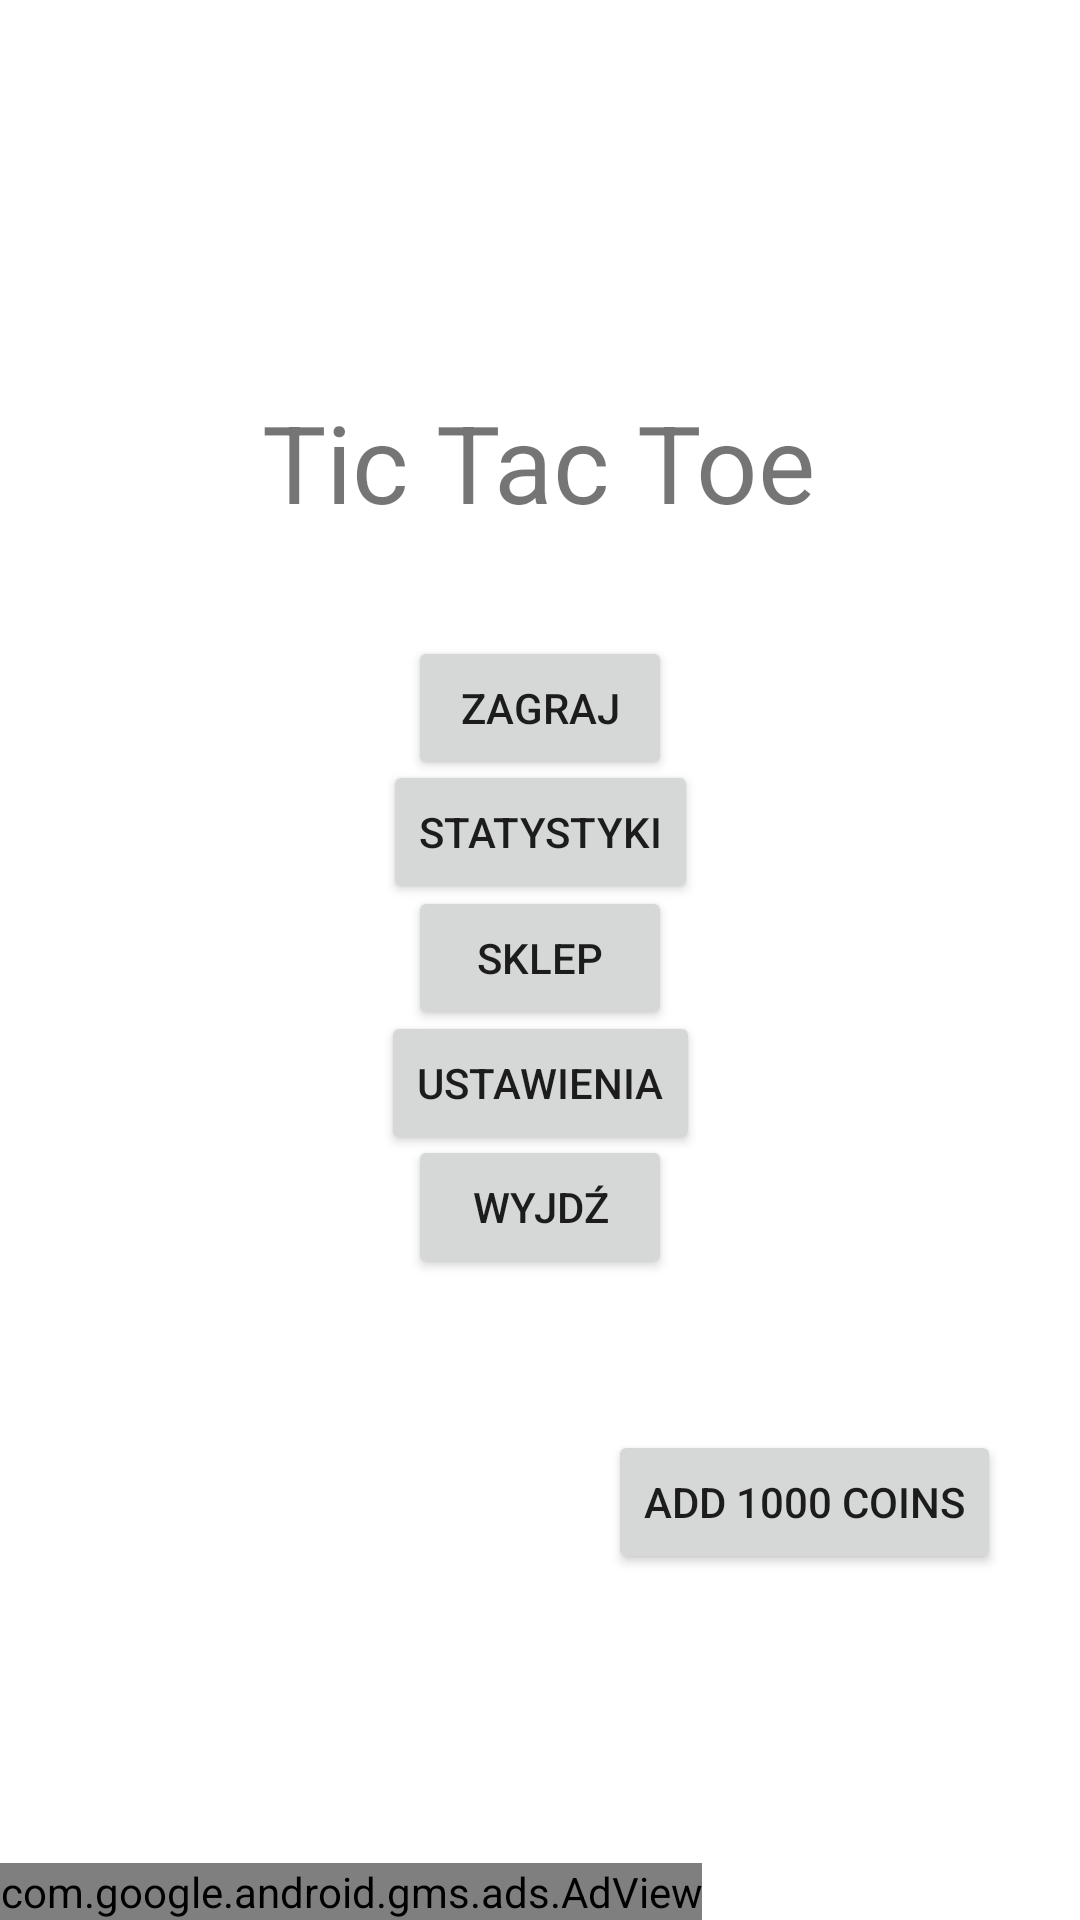

This screen was rendered from an Android layout file. Write that file and the resources it references.
<!-- AndroidManifest.xml: application theme Theme.TicTacToe -->
<!-- res/layout/activity_main.xml -->
<?xml version="1.0" encoding="utf-8"?>
<androidx.constraintlayout.widget.ConstraintLayout xmlns:android="http://schemas.android.com/apk/res/android"
    xmlns:app="http://schemas.android.com/apk/res-auto"
    xmlns:tools="http://schemas.android.com/tools"
    android:layout_width="match_parent"
    android:layout_height="match_parent"
    tools:context=".MainActivity">

    <Button
        android:id="@+id/buttonDebugAddCoins"
        android:layout_width="wrap_content"
        android:layout_height="wrap_content"
        android:text="Add 1000 coins"
        app:layout_constraintBottom_toBottomOf="parent"
        app:layout_constraintEnd_toEndOf="parent"
        app:layout_constraintHorizontal_bias="0.885"
        app:layout_constraintStart_toStartOf="parent"
        app:layout_constraintTop_toTopOf="parent"
        app:layout_constraintVertical_bias="0.805" />

    <Button
        android:id="@+id/buttonPlay"
        android:layout_width="wrap_content"
        android:layout_height="wrap_content"
        android:text="@string/play"
        app:layout_constraintBottom_toBottomOf="parent"
        app:layout_constraintEnd_toEndOf="parent"
        app:layout_constraintStart_toStartOf="parent"
        app:layout_constraintTop_toTopOf="parent"
        app:layout_constraintVertical_bias="0.358" />

    <Button
        android:id="@+id/buttonStatistics"
        android:layout_width="wrap_content"
        android:layout_height="wrap_content"
        android:text="@string/statistics"
        app:layout_constraintBottom_toBottomOf="parent"
        app:layout_constraintEnd_toEndOf="parent"
        app:layout_constraintStart_toStartOf="parent"
        app:layout_constraintTop_toTopOf="parent"
        app:layout_constraintVertical_bias="0.428" />

    <Button
        android:id="@+id/buttonExit"
        android:layout_width="wrap_content"
        android:layout_height="wrap_content"
        android:text="@string/exit"
        app:layout_constraintBottom_toBottomOf="parent"
        app:layout_constraintEnd_toEndOf="parent"
        app:layout_constraintStart_toStartOf="parent"
        app:layout_constraintTop_toTopOf="parent"
        app:layout_constraintVertical_bias="0.639" />

    <Button
        android:id="@+id/buttonSettings"
        android:layout_width="wrap_content"
        android:layout_height="wrap_content"
        android:text="@string/settings"
        app:layout_constraintBottom_toBottomOf="parent"
        app:layout_constraintEnd_toEndOf="parent"
        app:layout_constraintStart_toStartOf="parent"
        app:layout_constraintTop_toTopOf="parent"
        app:layout_constraintVertical_bias="0.569" />

    <Button
        android:id="@+id/buttonShop"
        android:layout_width="wrap_content"
        android:layout_height="wrap_content"
        android:text="@string/shop"
        app:layout_constraintBottom_toBottomOf="parent"
        app:layout_constraintEnd_toEndOf="parent"
        app:layout_constraintStart_toStartOf="parent"
        app:layout_constraintTop_toTopOf="parent"
        app:layout_constraintVertical_bias="0.499" />

    <TextView
        android:id="@+id/textTicTacToe"
        android:layout_width="wrap_content"
        android:layout_height="wrap_content"
        android:text="Tic Tac Toe"
        android:textSize="36sp"
        app:layout_constraintBottom_toBottomOf="parent"
        app:layout_constraintEnd_toEndOf="parent"
        app:layout_constraintHorizontal_bias="0.497"
        app:layout_constraintStart_toStartOf="parent"
        app:layout_constraintTop_toTopOf="parent"
        app:layout_constraintVertical_bias="0.219" />

    <com.google.android.gms.ads.AdView
        android:id="@+id/adView"
        android:layout_width="wrap_content"
        android:layout_height="wrap_content"
        app:layout_constraintBottom_toBottomOf="parent"
        app:layout_constraintStart_toStartOf="parent"
        xmlns:ads="http://schemas.android.com/apk/res-auto"
        ads:adSize="SMART_BANNER"
        ads:adUnitId="ca-app-pub-3940256099942544/6300978111"/>
</androidx.constraintlayout.widget.ConstraintLayout>
<!-- resources referenced by this layout -->
<resources>
  <string name="exit">Wyjdź</string>
  <string name="play">Zagraj</string>
  <string name="settings">Ustawienia</string>
  <string name="shop">Sklep</string>
  <string name="statistics">Statystyki</string>
  <style name="Theme.TicTacToe" parent="Theme.MaterialComponents.DayNight.DarkActionBar">
          
          <item name="colorPrimary">@color/purple_500</item>
          <item name="colorPrimaryVariant">@color/purple_700</item>
          <item name="colorOnPrimary">@color/white</item>
          
          <item name="colorSecondary">@color/teal_200</item>
          <item name="colorSecondaryVariant">@color/teal_700</item>
          <item name="colorOnSecondary">@color/black</item>
          
          <item name="android:statusBarColor" tools:targetApi="l">?attr/colorPrimaryVariant</item>
          
      </style>
  <color name="purple_500">#FF6200EE</color>
  <color name="purple_700">#FF3700B3</color>
  <color name="white">#FFFFFFFF</color>
  <color name="teal_200">#FF03DAC5</color>
  <color name="teal_700">#FF018786</color>
  <color name="black">#FF000000</color>
</resources>
